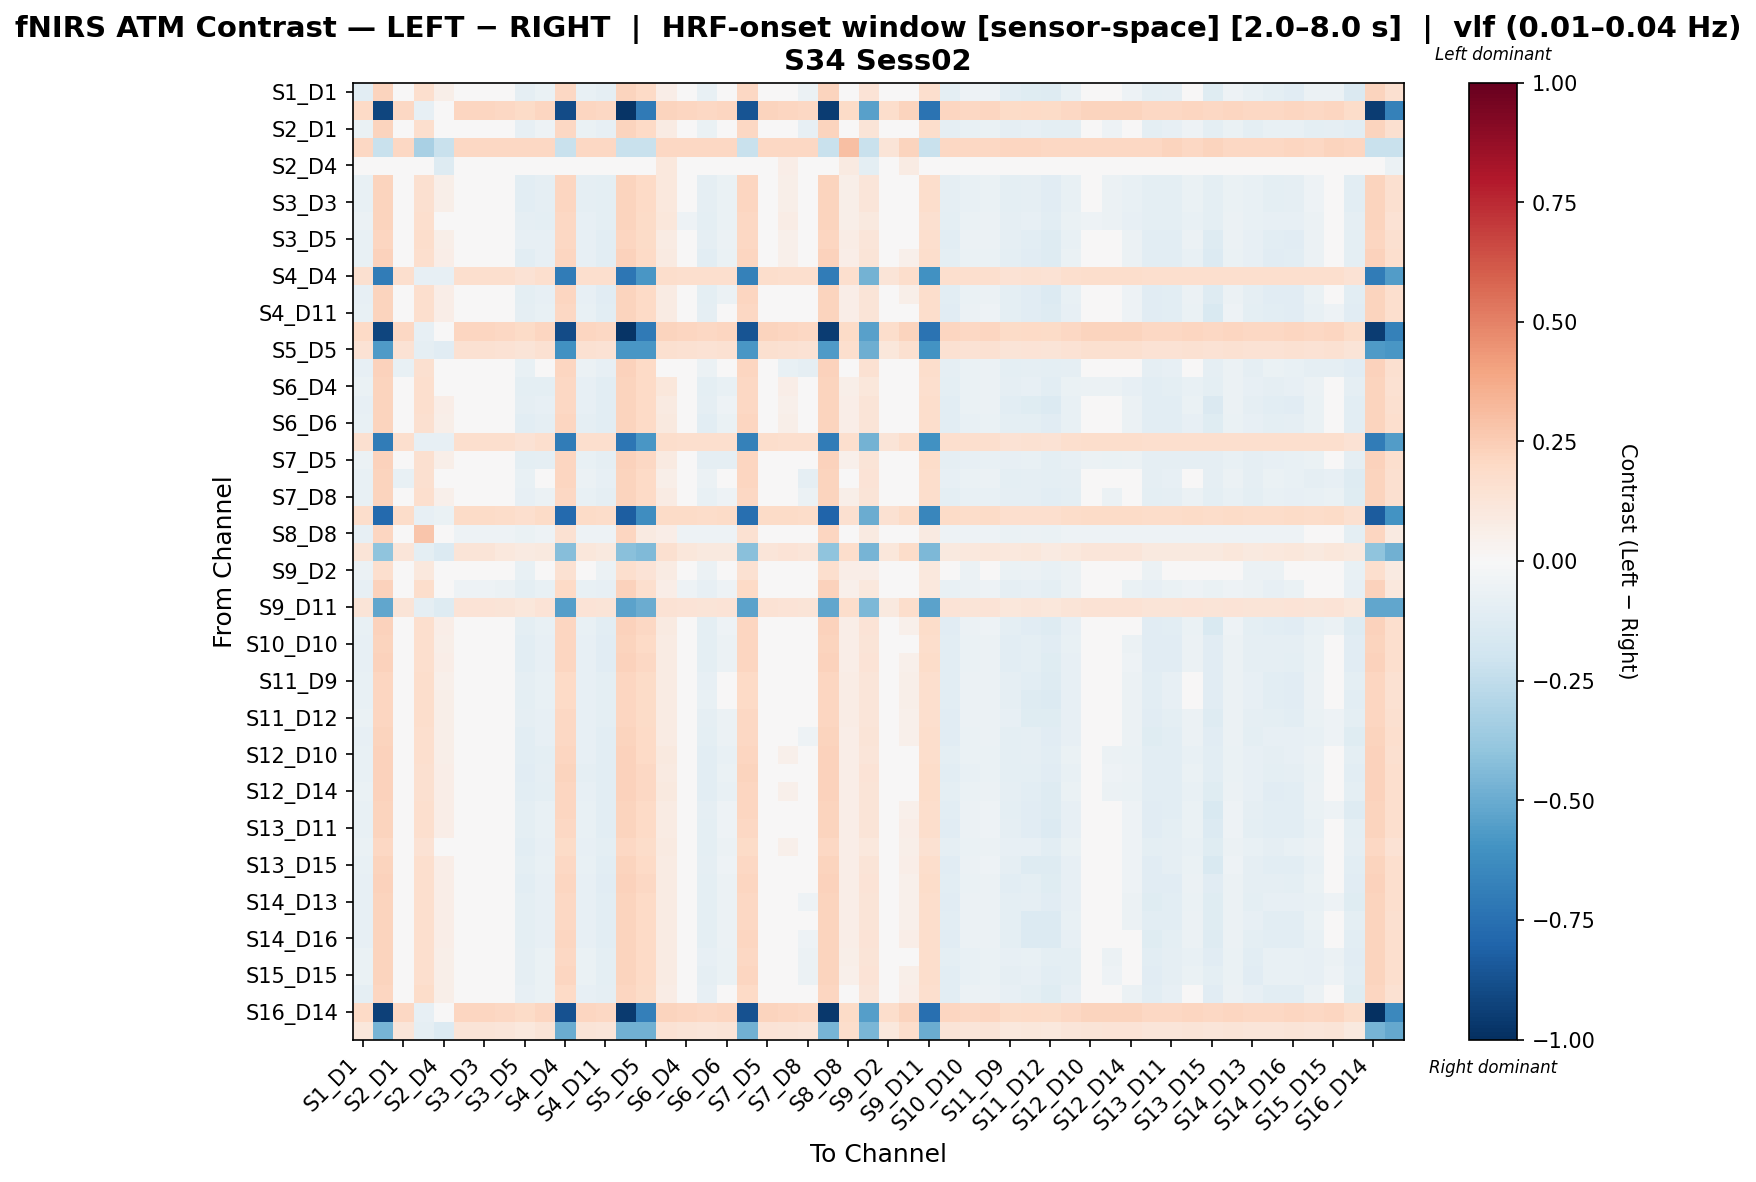

Values plotted in this chart, from the file beside it:
, S1_D1 hbo, S1_D3 hbo, S2_D1 hbo, S2_D2 hbo, S2_D4 hbo, S3_D1 hbo, S3_D3 hbo, S3_D4 hbo, S3_D5 hbo, S4_D2 hbo, S4_D4 hbo, S4_D6 hbo, S4_D11 hbo, S5_D3 hbo, S5_D5 hbo, S5_D7 hbo, S6_D4 hbo, S6_D5 hbo, S6_D6 hbo, S6_D8 hbo, S7_D5 hbo, S7_D7 hbo, S7_D8 hbo
S1_D1 hbo, -0.1031, 0.2211, -0.02143, 0.1688, 0.05822, -0.02808, -0.02808, -0.003158, -0.092, -0.06256, 0.2086, -0.07502, -0.08749, 0.2211, 0.1961, 0.06955, -0.01562, -0.07502, -0.04054, 0.2086, -0.006064, 0.0226, -0.05591
S1_D3 hbo, 0.2029, -0.9183, 0.2085, -0.08089, -0.03735, 0.2141, 0.2141, 0.2085, 0.1924, 0.2141, -0.8939, 0.2141, 0.2085, -0.977, -0.7077, 0.2197, 0.2141, 0.2085, 0.2141, -0.8595, 0.2197, 0.2141, 0.2085
S2_D1 hbo, -0.06571, 0.2219, -0.03835, 0.1648, 0.03786, -0.02574, -0.02574, -0.01505, -0.07848, -0.05401, 0.2102, -0.06574, -0.08331, 0.2219, 0.1985, 0.08103, -0.02574, -0.06677, -0.04919, 0.2102, -0.04228, 0.02916, -0.0785
S2_D2 hbo, 0.206, -0.2225, 0.206, -0.324, -0.2225, 0.206, 0.206, 0.206, 0.206, 0.206, -0.2225, 0.206, 0.206, -0.2225, -0.2225, 0.206, 0.206, 0.206, 0.206, -0.2225, 0.206, 0.206, 0.206
S2_D4 hbo, 0.005459, 0.03867, 0.008303, -0.00196, -0.1315, -0.002508, -0.002508, -0.008129, -0.02425, -0.002508, 0.01946, -0.002508, -0.008129, 0.03867, 0.0002514, 0.1073, -0.002508, -0.008129, -0.002508, 0.01946, 0.003113, 0.066, -0.008129
S3_D1 hbo, -0.07553, 0.2257, -0.009738, 0.1633, 0.05481, -0.03639, -0.03639, -0.02406, -0.103, -0.09056, 0.2124, -0.09056, -0.09631, 0.2257, 0.1992, 0.1016, -0.03639, -0.09149, -0.06291, 0.2124, -0.02589, 0.05975, -0.03257
S3_D3 hbo, -0.07553, 0.2257, -0.009738, 0.1633, 0.05481, -0.03639, -0.03639, -0.02406, -0.103, -0.09056, 0.2124, -0.09056, -0.09631, 0.2257, 0.1992, 0.1016, -0.03639, -0.09149, -0.06291, 0.2124, -0.02589, 0.05975, -0.03257
S3_D4 hbo, -0.06095, 0.2219, 0.002981, 0.1648, 0.03927, -0.03683, -0.03683, -0.03786, -0.09243, -0.09491, 0.2067, -0.07969, -0.1008, 0.2219, 0.1915, 0.1126, -0.05205, -0.09595, -0.06727, 0.2067, -0.03403, 0.07453, -0.01985
S3_D5 hbo, -0.07032, 0.215, -0.01004, 0.1731, 0.05531, -0.01968, -0.01968, -0.003109, -0.08351, -0.08202, 0.2033, -0.08202, -0.1054, 0.215, 0.1916, 0.08534, -0.01968, -0.08886, -0.05479, 0.2033, -0.01387, 0.05127, -0.03241
S4_D2 hbo, -0.07292, 0.2272, -0.01219, 0.1643, 0.06486, -0.02692, -0.02692, -0.02053, -0.1078, -0.0857, 0.215, -0.0857, -0.1036, 0.2272, 0.2029, 0.09069, -0.02692, -0.1036, -0.06333, 0.215, -0.01093, 0.05043, -0.03457
S4_D4 hbo, 0.1585, -0.7011, 0.1641, -0.08196, -0.08291, 0.1697, 0.1697, 0.1641, 0.148, 0.1697, -0.6989, 0.1697, 0.1641, -0.7233, -0.5834, 0.1753, 0.1697, 0.1641, 0.1697, -0.6767, 0.1753, 0.1697, 0.1641
S4_D6 hbo, -0.08221, 0.225, -0.01627, 0.1684, 0.06533, -0.02021, -0.02021, -0.01421, -0.09961, -0.08252, 0.2133, -0.08252, -0.1116, 0.225, 0.2016, 0.08564, -0.02021, -0.09509, -0.05532, 0.2133, -0.00868, 0.04587, -0.03865
S4_D11 hbo, -0.0764, 0.2223, -0.01002, 0.1651, 0.06432, -0.01467, -0.01467, -0.009104, -0.09367, -0.07612, 0.2109, -0.07612, -0.1048, 0.2223, 0.1995, 0.08578, -0.01467, -0.08855, -0.04891, 0.2109, -0.008542, 0.04057, -0.04381
S5_D3 hbo, 0.2029, -0.9183, 0.2085, -0.08089, -0.03735, 0.2141, 0.2141, 0.2085, 0.1924, 0.2141, -0.8939, 0.2141, 0.2085, -0.977, -0.7077, 0.2197, 0.2141, 0.2085, 0.2141, -0.8595, 0.2197, 0.2141, 0.2085
S5_D5 hbo, 0.1412, -0.563, 0.1468, -0.09317, -0.1125, 0.1524, 0.1524, 0.1468, 0.1307, 0.1524, -0.6041, 0.1524, 0.1468, -0.5835, -0.5785, 0.1581, 0.1524, 0.1468, 0.1524, -0.5835, 0.1581, 0.1524, 0.1468
S5_D7 hbo, -0.08382, 0.23, -0.07332, 0.1622, 0.01132, -0.02708, -0.02708, -0.0009054, -0.07116, -0.04542, 0.2165, -0.05894, -0.07814, 0.23, 0.2029, 0.02514, -0.01356, -0.0598, -0.0406, 0.2165, -0.02622, -0.07635, -0.08684
S6_D4 hbo, -0.06819, 0.2247, -0.003083, 0.1682, 0.04998, -0.04305, -0.04305, -0.03004, -0.09686, -0.09847, 0.2108, -0.08458, -0.1042, 0.2247, 0.1969, 0.1094, -0.04305, -0.09936, -0.07083, 0.2108, -0.03323, 0.06698, -0.02591
S6_D5 hbo, -0.0794, 0.2219, -0.01327, 0.1648, 0.0625, -0.0172, -0.0172, -0.006584, -0.09209, -0.07935, 0.2103, -0.07935, -0.1085, 0.2219, 0.1986, 0.08782, -0.0172, -0.09204, -0.05216, 0.2103, -0.0113, 0.05379, -0.03564
S6_D6 hbo, -0.07752, 0.2257, -0.0106, 0.1633, 0.06157, -0.02624, -0.02624, -0.01504, -0.1027, -0.0903, 0.2136, -0.0903, -0.1082, 0.2257, 0.2014, 0.09847, -0.02624, -0.1034, -0.06265, 0.2136, -0.01462, 0.05775, -0.03343
S6_D8 hbo, 0.1585, -0.7011, 0.1641, -0.08196, -0.08291, 0.1697, 0.1697, 0.1641, 0.148, 0.1697, -0.6989, 0.1697, 0.1641, -0.7233, -0.5834, 0.1753, 0.1697, 0.1641, 0.1697, -0.6767, 0.1753, 0.1697, 0.1641
S7_D5 hbo, -0.05971, 0.2314, -0.01788, 0.1632, 0.05573, -0.04836, -0.04836, -0.04111, -0.09612, -0.08713, 0.2185, -0.07421, -0.09281, 0.2314, 0.2056, 0.09294, -0.04836, -0.09281, -0.08713, 0.2185, -0.03106, 0.0498, -0.04242
S7_D7 hbo, -0.07239, 0.2257, -0.07426, 0.1633, 0.01184, -0.03121, -0.03121, -0.007274, -0.07332, -0.04846, 0.2133, -0.06089, -0.07907, 0.2257, 0.2008, 0.05976, -0.01877, -0.06183, -0.04364, 0.2133, -0.03027, -0.01728, -0.08669
S7_D8 hbo, -0.07057, 0.2219, -0.02253, 0.1648, 0.05354, -0.03065, -0.03065, -0.01998, -0.08331, -0.05887, 0.2102, -0.07057, -0.08813, 0.2219, 0.1985, 0.08516, -0.03065, -0.07161, -0.05406, 0.2102, -0.02263, 0.03721, -0.05877
S8_D6 hbo, 0.1763, -0.7768, 0.182, -0.08089, -0.06387, 0.1876, 0.1876, 0.182, 0.1658, 0.1876, -0.779, 0.1876, 0.182, -0.8276, -0.6242, 0.1932, 0.1876, 0.182, 0.1876, -0.7525, 0.1932, 0.1876, 0.182
S8_D8 hbo, -0.08232, 0.2127, -0.004911, 0.2771, -0.004911, -0.05252, -0.05252, -0.05252, -0.06452, -0.05252, 0.1515, -0.05252, -0.05252, 0.2127, 0.09031, 0.06651, -0.05252, -0.05252, -0.05252, 0.1515, -0.02872, 0.0427, -0.02872
S8_D15 hbo, 0.1273, -0.402, 0.1203, -0.1004, -0.1344, 0.1259, 0.1259, 0.1077, 0.09155, 0.1007, -0.4272, 0.1133, 0.09507, -0.4146, -0.4398, 0.1567, 0.1133, 0.09507, 0.1007, -0.4146, 0.1189, 0.1385, 0.1203
S9_D2 hbo, -0.0604, 0.1717, -0.01278, 0.1041, -0.02019, -0.04925, -0.04925, -0.02075, -0.07084, -0.04925, 0.1546, -0.04925, -0.05482, 0.1717, 0.1376, 0.07846, -0.03222, -0.05482, -0.04925, 0.1546, -0.02266, 0.03483, -0.0338
S9_D9 hbo, -0.08468, 0.2289, -0.01061, 0.1767, 0.01099, -0.05069, -0.05069, -0.05627, -0.09512, -0.07352, 0.1973, -0.07352, -0.0791, 0.2289, 0.1656, 0.06905, -0.05069, -0.0791, -0.05069, 0.1973, -0.02227, 0.04063, -0.03344
S9_D11 hbo, 0.127, -0.5181, 0.1326, -0.09317, -0.1267, 0.1382, 0.1382, 0.1326, 0.1165, 0.1382, -0.5484, 0.1382, 0.1326, -0.5332, -0.4925, 0.1438, 0.1382, 0.1326, 0.1382, -0.5332, 0.1438, 0.1382, 0.1326
S10_D9 hbo, -0.07687, 0.2272, -0.0154, 0.1643, 0.06933, -0.02022, -0.02022, -0.01457, -0.09889, -0.07676, 0.2158, -0.07676, -0.1053, 0.2272, 0.2044, 0.086, -0.02022, -0.0939, -0.05439, 0.2158, -0.003487, 0.0351, -0.04916
S10_D10 hbo, -0.08175, 0.2234, -0.01912, 0.1658, 0.06183, -0.02382, -0.02382, -0.01796, -0.1042, -0.08175, 0.2117, -0.08175, -0.111, 0.2234, 0.2, 0.07863, -0.02382, -0.09931, -0.05892, 0.2117, -0.01269, 0.0441, -0.04195
S10_D12 hbo, -0.0835, 0.2272, -0.02096, 0.1643, 0.06563, -0.02577, -0.02577, -0.01981, -0.1058, -0.0837, 0.2155, -0.0837, -0.1129, 0.2272, 0.2038, 0.08243, -0.02577, -0.1012, -0.06087, 0.2155, -0.00889, 0.04215, -0.04379
S11_D9 hbo, -0.07191, 0.2137, -0.01164, 0.1781, 0.05384, -0.0212, -0.0212, -0.009476, -0.08989, -0.07191, 0.202, -0.08364, -0.09537, 0.2137, 0.1902, 0.07893, -0.0212, -0.07876, -0.04466, 0.202, -0.01544, 0.0331, -0.04574
S11_D11 hbo, -0.07629, 0.2146, -0.01033, 0.1734, 0.05515, -0.01971, -0.01971, -0.007983, -0.09397, -0.07033, 0.2029, -0.08206, -0.09378, 0.2146, 0.1912, 0.07997, -0.01971, -0.07717, -0.04316, 0.2029, -0.01404, 0.03424, -0.04434
S11_D12 hbo, -0.06672, 0.2153, -0.01134, 0.1795, 0.05744, -0.02151, -0.02151, -0.01005, -0.0894, -0.07818, 0.2039, -0.07818, -0.1011, 0.2153, 0.1924, 0.07843, -0.02151, -0.08964, -0.0559, 0.2039, -0.01069, 0.03323, -0.04508
S11_D13 hbo, -0.07978, 0.2223, -0.01693, 0.1708, 0.06238, -0.02248, -0.02248, -0.01684, -0.1019, -0.07962, 0.2109, -0.07962, -0.1083, 0.2223, 0.1994, 0.08023, -0.02248, -0.09686, -0.05679, 0.2109, -0.01109, 0.03453, -0.0512
S12_D10 hbo, -0.07109, 0.2272, -0.009776, 0.1643, 0.0583, -0.03676, -0.03676, -0.02959, -0.1076, -0.09837, 0.2142, -0.08544, -0.1041, 0.2272, 0.2013, 0.09606, -0.03676, -0.1041, -0.07554, 0.2142, -0.02111, 0.05456, -0.03261
S12_D12 hbo, -0.07786, 0.2314, -0.01588, 0.1632, 0.06698, -0.03148, -0.03148, -0.02497, -0.1128, -0.09088, 0.2192, -0.09088, -0.1087, 0.2314, 0.2071, 0.08835, -0.03148, -0.1087, -0.06805, 0.2192, -0.01516, 0.04765, -0.03871
S12_D14 hbo, -0.06908, 0.2314, -0.009208, 0.1632, 0.0644, -0.03535, -0.03535, -0.0281, -0.1055, -0.09649, 0.2185, -0.08357, -0.1022, 0.2314, 0.2056, 0.09511, -0.03535, -0.1022, -0.07412, 0.2185, -0.02022, 0.05414, -0.03158
S13_D6 hbo, -0.07512, 0.2234, -0.01355, 0.1658, 0.06553, -0.01826, -0.01826, -0.01272, -0.09724, -0.07481, 0.212, -0.07481, -0.1034, 0.2234, 0.2006, 0.0822, -0.01826, -0.09205, -0.05244, 0.212, -0.007285, 0.03705, -0.04731
S13_D11 hbo, -0.07712, 0.2214, -0.01568, 0.17, 0.06344, -0.02043, -0.02043, -0.01476, -0.09917, -0.07704, 0.21, -0.07704, -0.1056, 0.2214, 0.1986, 0.08002, -0.02043, -0.09421, -0.05467, 0.21, -0.009469, 0.03482, -0.04946
S13_D13 hbo, -0.06868, 0.2044, -0.01007, 0.1475, 0.04507, -0.02351, -0.02351, -0.01709, -0.1035, -0.08151, 0.1923, -0.08151, -0.09932, 0.2044, 0.1802, 0.09057, -0.02351, -0.09932, -0.05984, 0.1923, -0.008245, 0.05109, -0.03175
S13_D15 hbo, -0.07599, 0.2214, -0.01476, 0.17, 0.06408, -0.01947, -0.01947, -0.01385, -0.09798, -0.07586, 0.21, -0.07586, -0.1043, 0.2214, 0.1987, 0.08057, -0.01947, -0.09297, -0.05357, 0.21, -0.008556, 0.03555, -0.04841
S14_D12 hbo, -0.0835, 0.2272, -0.02096, 0.1643, 0.06563, -0.02577, -0.02577, -0.01981, -0.1058, -0.0837, 0.2155, -0.0837, -0.1129, 0.2272, 0.2038, 0.08243, -0.02577, -0.1012, -0.06087, 0.2155, -0.00889, 0.04215, -0.04379
S14_D13 hbo, -0.07926, 0.2223, -0.01637, 0.1708, 0.06266, -0.02206, -0.02206, -0.01646, -0.1013, -0.07906, 0.2109, -0.07906, -0.1076, 0.2223, 0.1995, 0.0807, -0.02206, -0.09625, -0.05623, 0.2109, -0.01062, 0.03509, -0.05059
S14_D14 hbo, -0.07885, 0.2223, -0.01791, 0.1708, 0.06298, -0.02157, -0.02157, -0.01566, -0.1012, -0.07896, 0.2106, -0.07896, -0.1082, 0.2223, 0.1989, 0.07814, -0.02157, -0.09646, -0.05668, 0.2106, -0.01099, 0.04415, -0.04019
S14_D16 hbo, -0.07841, 0.2255, -0.01736, 0.1687, 0.06763, -0.02187, -0.02187, -0.01607, -0.1004, -0.07854, 0.2141, -0.07854, -0.1071, 0.2255, 0.2026, 0.08375, -0.02187, -0.09566, -0.05625, 0.2141, -0.00538, 0.03288, -0.0511
S15_D13 hbo, -0.06669, 0.2223, -0.02321, 0.1708, 0.05582, -0.03232, -0.03232, -0.02672, -0.08876, -0.06649, 0.2109, -0.06649, -0.09507, 0.2223, 0.1995, 0.07899, -0.03232, -0.08368, -0.06649, 0.2109, -0.01917, 0.03167, -0.05914
S15_D15 hbo, -0.0697, 0.2252, -0.02641, 0.1684, 0.05839, -0.03553, -0.03553, -0.02974, -0.09167, -0.06984, 0.2137, -0.06984, -0.09837, 0.2252, 0.2023, 0.08138, -0.03553, -0.08693, -0.06984, 0.2137, -0.01678, 0.02831, -0.06239
S15_D16 hbo, -0.09119, 0.2137, -0.01482, 0.1841, 0.05539, -0.02375, -0.02375, -0.01205, -0.08581, -0.06917, 0.202, -0.08088, -0.09258, 0.2137, 0.1903, 0.07464, -0.02375, -0.08088, -0.04716, 0.202, -0.01344, 0.02921, -0.04854
S16_D14 hbo, 0.2029, -0.9299, 0.2085, -0.08089, -0.03735, 0.2141, 0.2141, 0.2085, 0.1924, 0.2141, -0.8706, 0.2141, 0.2085, -0.9543, -0.6818, 0.2197, 0.2141, 0.2085, 0.2141, -0.8706, 0.2197, 0.2141, 0.2085
S16_D16 hbo, 0.1161, -0.4633, 0.1217, -0.09317, -0.1377, 0.1273, 0.1273, 0.1217, 0.1056, 0.1273, -0.4922, 0.1273, 0.1217, -0.4778, -0.4812, 0.1474, 0.1273, 0.1217, 0.1273, -0.4778, 0.1329, 0.1273, 0.1217
